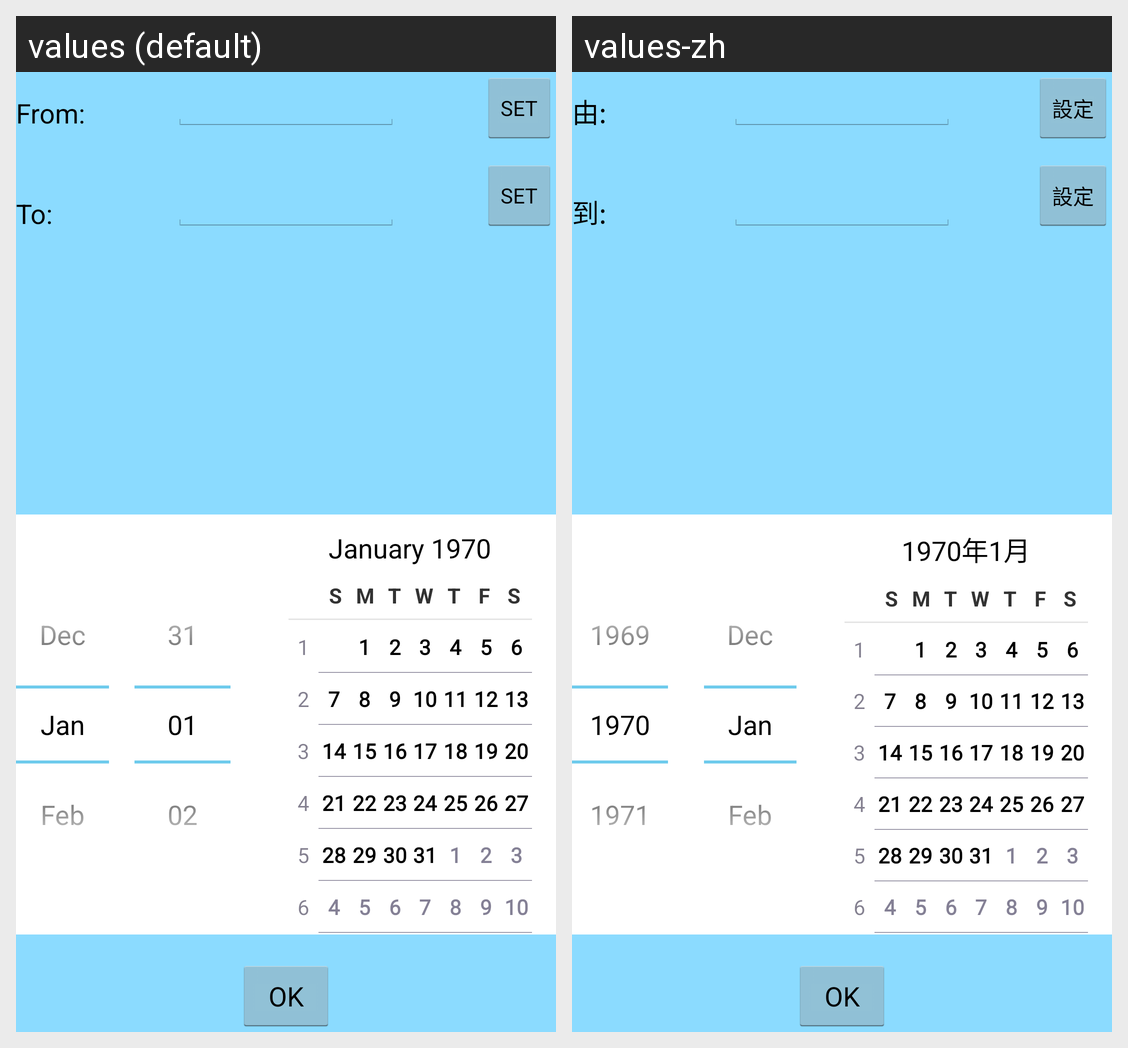

The Android screen above is rendered under two locales of the same app. Produce the string resources it draws, with the default and per-locale values.
Android screen res/layout/agenda_fragment.xml rendered under 2 locales, left to right: values (default), values-zh. Device: Nexus 5 (rendered at 1080×1920; each locale shown at half size, 540×960, under a caption strip naming it); theme HoloTheme.
Strings drawn on this screen, with the default value and each locale's value (text and hints the layout hard-codes, and strings that could not be matched under every locale, appear in the picture but are not listed):

from_date
  values: From:
  values-zh: 由:

ok
  values: OK
  values-zh: OK

set
  values: SET
  values-zh: 設定

to_date
  values: To:
  values-zh: 到:
